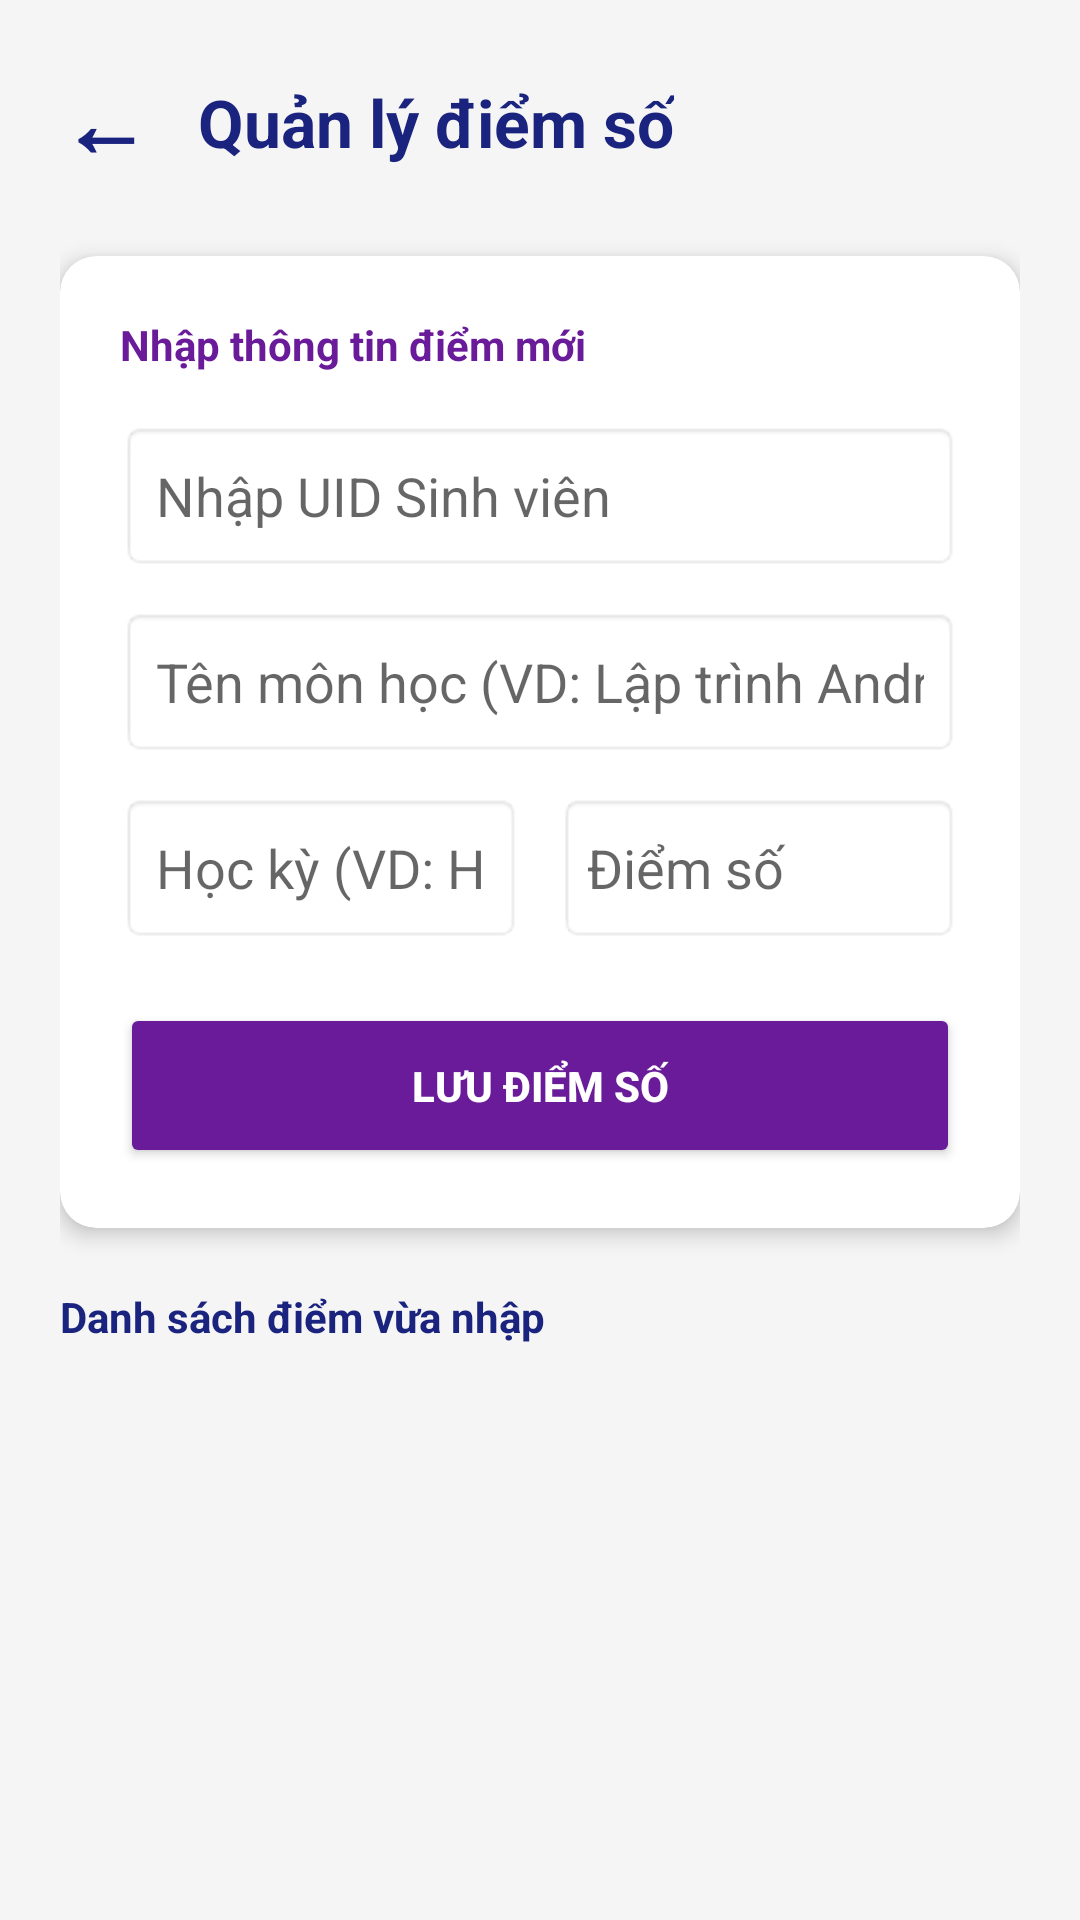

Reconstruct the res/layout file that produces this screen, plus the resources it refers to.
<!-- AndroidManifest.xml: application theme Theme.MaterialComponents.Light.NoActionBar -->
<!-- res/layout/activity_ketquaht.xml -->
<?xml version="1.0" encoding="utf-8"?>
<ScrollView xmlns:android="http://schemas.android.com/apk/res/android"
    xmlns:app="http://schemas.android.com/apk/res-auto"
    android:layout_width="match_parent"
    android:layout_height="match_parent"
    android:background="#F5F5F5">

    <LinearLayout
        android:layout_width="match_parent"
        android:layout_height="wrap_content"
        android:orientation="vertical"
        android:padding="20dp">

        <LinearLayout
            android:layout_width="match_parent"
            android:layout_height="wrap_content"
            android:gravity="center_vertical"
            android:layout_marginBottom="24dp"
            android:orientation="horizontal">

            <TextView
                android:id="@+id/btnBackHomeKQ"
                android:layout_width="wrap_content"
                android:layout_height="wrap_content"
                android:text="←"
                android:textColor="#1A237E"
                android:textSize="30sp"
                android:textStyle="bold"
                android:paddingEnd="16dp"/>

            <TextView
                android:layout_width="wrap_content"
                android:layout_height="wrap_content"
                android:text="Quản lý điểm số"
                android:textColor="#1A237E"
                android:textSize="22sp"
                android:textStyle="bold" />
        </LinearLayout>

        <androidx.cardview.widget.CardView
            android:layout_width="match_parent"
            android:layout_height="wrap_content"
            app:cardCornerRadius="12dp"
            app:cardElevation="4dp"
            android:layout_marginBottom="20dp">

            <LinearLayout
                android:layout_width="match_parent"
                android:layout_height="wrap_content"
                android:orientation="vertical"
                android:padding="20dp">

                <TextView
                    android:layout_width="wrap_content"
                    android:layout_height="wrap_content"
                    android:text="Nhập thông tin điểm mới"
                    android:textColor="#6A1B9A"
                    android:textStyle="bold"
                    android:layout_marginBottom="16dp"/>

                <EditText
                    android:id="@+id/etStudentUid"
                    android:layout_width="match_parent"
                    android:layout_height="50dp"
                    android:background="@android:drawable/editbox_background"
                    android:hint="Nhập UID Sinh viên"
                    android:paddingHorizontal="12dp"
                    android:layout_marginBottom="12dp"
                    android:inputType="text"
                    android:maxLines="1"
                    android:lines="1"
                    android:gravity="center_vertical"
                    android:imeOptions="actionNext"/>

                <EditText
                    android:id="@+id/etSubjectName"
                    android:layout_width="match_parent"
                    android:layout_height="50dp"
                    android:background="@android:drawable/editbox_background"
                    android:hint="Tên môn học (VD: Lập trình Android)"
                    android:paddingHorizontal="12dp"
                    android:layout_marginBottom="12dp"
                    android:inputType="textCapSentences"
                    android:maxLines="1"
                    android:lines="1"
                    android:gravity="center_vertical"
                    android:imeOptions="actionNext"/>

                <LinearLayout
                    android:layout_width="match_parent"
                    android:layout_height="wrap_content"
                    android:orientation="horizontal"
                    android:weightSum="2">

                    <EditText
                        android:id="@+id/etSemester"
                        android:layout_width="0dp"
                        android:layout_height="50dp"
                        android:layout_weight="1"
                        android:layout_marginEnd="6dp"
                        android:background="@android:drawable/editbox_background"
                        android:hint="Học kỳ (VD: HK1)"
                        android:paddingHorizontal="12dp"
                        android:inputType="textCapCharacters"
                        android:maxLines="1"
                        android:lines="1"
                        android:gravity="center_vertical"
                        android:imeOptions="actionNext"/>

                    <EditText
                        android:id="@+id/etGrade"
                        android:layout_width="0dp"
                        android:layout_height="50dp"
                        android:layout_weight="1"
                        android:layout_marginStart="6dp"
                        android:background="@android:drawable/editbox_background"
                        android:hint="Điểm số"
                        android:inputType="numberDecimal"
                        android:maxLines="1"
                        android:lines="1"
                        android:gravity="center_vertical"
                        android:imeOptions="actionDone"/>
                </LinearLayout>

                <Button
                    android:id="@+id/btnSaveScore"
                    android:layout_width="match_parent"
                    android:layout_height="55dp"
                    android:layout_marginTop="20dp"
                    android:text="LƯU ĐIỂM SỐ"
                    android:textStyle="bold"
                    android:textColor="#FFFFFF"
                    android:backgroundTint="#6A1B9A"
                    app:cornerRadius="8dp"/>

            </LinearLayout>
        </androidx.cardview.widget.CardView>

        <TextView
            android:layout_width="wrap_content"
            android:layout_height="wrap_content"
            android:text="Danh sách điểm vừa nhập"
            android:textColor="#1A237E"
            android:textStyle="bold"
            android:layout_marginBottom="8dp"/>

        <androidx.recyclerview.widget.RecyclerView
            android:id="@+id/rvMonHoc"
            android:layout_width="match_parent"
            android:layout_height="wrap_content"
            android:background="@android:color/white"
            android:nestedScrollingEnabled="false" />

    </LinearLayout>
</ScrollView>
<!-- resources referenced by this layout -->
<resources>

</resources>
